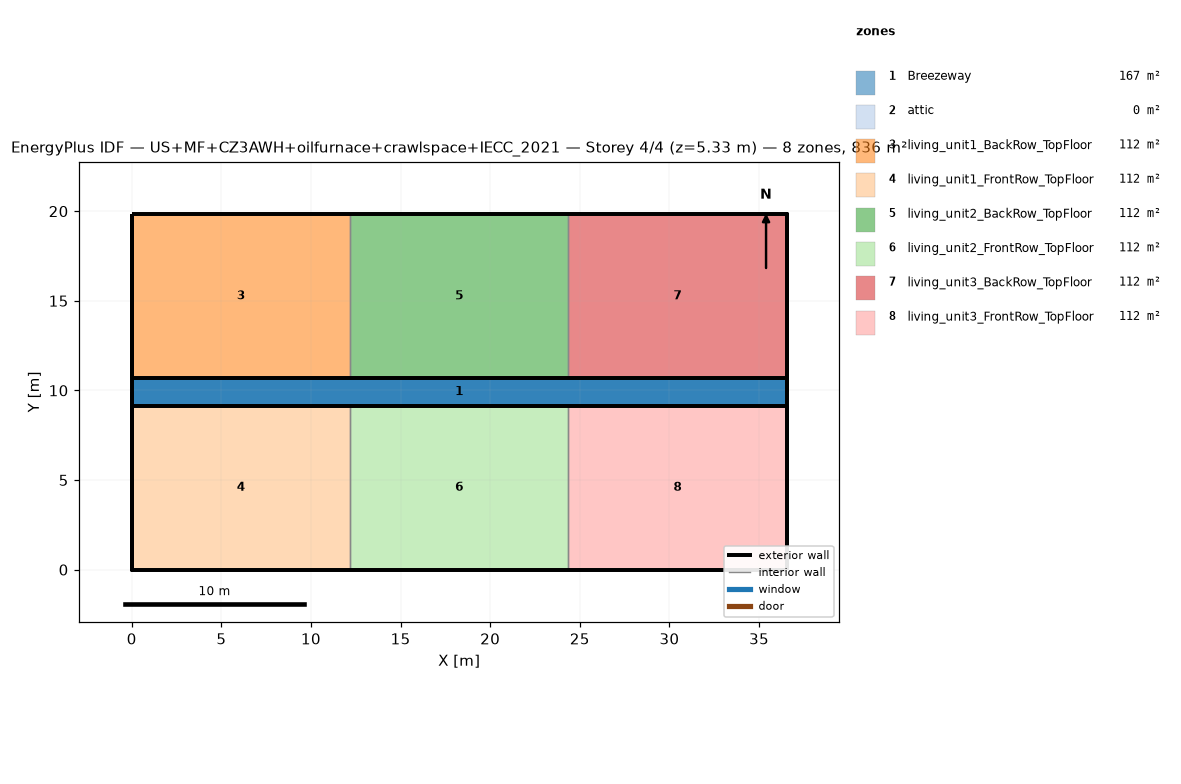
=== STOREY PLAN SPEC (per zone: floor XY polygon, exterior-wall plan segments, windows/doors) ===
zone 1: Breezeway  (167.0 m²)
  floor: (36.54, 9.16) (0.00, 9.16) (0.00, 10.68) (36.54, 10.68)
  floor: (36.54, 9.16) (0.00, 9.16) (0.00, 10.68) (36.54, 10.68)
  floor: (36.54, 9.16) (0.00, 9.16) (0.00, 10.68) (36.54, 10.68)
zone 2: attic  (0.0 m²)
  exterior wall: (36.54, 0.00) – (36.54, 19.84) – (36.54, 9.92)  [29.8 m]
  exterior wall: (0.00, 19.84) – (0.00, 0.00) – (0.00, 9.92)  [29.8 m]
zone 3: living_unit1_BackRow_TopFloor  (111.5 m²)
  floor: (12.18, 10.68) (0.00, 10.68) (0.00, 19.84) (12.18, 19.84)
  exterior wall: (12.18, 19.84) – (0.00, 19.84)  [12.2 m]
  exterior wall: (0.00, 19.84) – (0.00, 10.68)  [9.2 m]
  exterior wall: (0.00, 10.68) – (12.18, 10.68)  [12.2 m]
  interior walls: 1
zone 4: living_unit1_FrontRow_TopFloor  (111.5 m²)
  floor: (12.18, 0.00) (0.00, 0.00) (0.00, 9.16) (12.18, 9.16)
  exterior wall: (0.00, 0.00) – (12.18, 0.00)  [12.2 m]
  exterior wall: (0.00, 9.16) – (0.00, 0.00)  [9.2 m]
  exterior wall: (12.18, 9.16) – (0.00, 9.16)  [12.2 m]
  interior walls: 1
zone 5: living_unit2_BackRow_TopFloor  (111.5 m²)
  floor: (24.36, 10.68) (12.18, 10.68) (12.18, 19.84) (24.36, 19.84)
  exterior wall: (12.18, 10.68) – (24.36, 10.68)  [12.2 m]
  exterior wall: (24.36, 19.84) – (12.18, 19.84)  [12.2 m]
  interior walls: 2
zone 6: living_unit2_FrontRow_TopFloor  (111.5 m²)
  floor: (24.36, 0.00) (12.18, 0.00) (12.18, 9.16) (24.36, 9.16)
  exterior wall: (12.18, 0.00) – (24.36, 0.00)  [12.2 m]
  exterior wall: (24.36, 9.16) – (12.18, 9.16)  [12.2 m]
  interior walls: 2
zone 7: living_unit3_BackRow_TopFloor  (111.5 m²)
  floor: (36.54, 10.68) (24.36, 10.68) (24.36, 19.84) (36.54, 19.84)
  exterior wall: (36.54, 10.68) – (36.54, 19.84)  [9.2 m]
  exterior wall: (36.54, 19.84) – (24.36, 19.84)  [12.2 m]
  exterior wall: (24.36, 10.68) – (36.54, 10.68)  [12.2 m]
  interior walls: 1
zone 8: living_unit3_FrontRow_TopFloor  (111.5 m²)
  floor: (36.54, 0.00) (24.36, 0.00) (24.36, 9.16) (36.54, 9.16)
  exterior wall: (24.36, 0.00) – (36.54, 0.00)  [12.2 m]
  exterior wall: (36.54, 0.00) – (36.54, 9.16)  [9.2 m]
  exterior wall: (36.54, 9.16) – (24.36, 9.16)  [12.2 m]
  interior walls: 1

=== DERIVED (storey summary) ===
Building: US+MF+CZ3AWH+oilfurnace+crawlspace+IECC_2021
Storey: 4 of 4  (floor level z = 5.33 m)
Storey gross floor area: 836.2 m²
Zones on this storey: 8
  - Breezeway: floor 167.0 m²
  - attic: floor 0.0 m²; exterior wall 59.5 m (81.9 m²); WWR 0.0%
  - living_unit1_BackRow_TopFloor: floor 111.5 m²; exterior wall 33.5 m (86.9 m²); WWR 0.0%
  - living_unit1_FrontRow_TopFloor: floor 111.5 m²; exterior wall 33.5 m (86.9 m²); WWR 0.0%
  - living_unit2_BackRow_TopFloor: floor 111.5 m²; exterior wall 24.4 m (63.1 m²); WWR 0.0%
  - living_unit2_FrontRow_TopFloor: floor 111.5 m²; exterior wall 24.4 m (63.1 m²); WWR 0.0%
  - living_unit3_BackRow_TopFloor: floor 111.5 m²; exterior wall 33.5 m (86.9 m²); WWR 0.0%
  - living_unit3_FrontRow_TopFloor: floor 111.5 m²; exterior wall 33.5 m (86.9 m²); WWR 0.0%
Zone adjacency (shared interzone walls):
  - living_unit1_BackRow_TopFloor ↔ living_unit2_BackRow_TopFloor
  - living_unit1_FrontRow_TopFloor ↔ living_unit2_FrontRow_TopFloor
  - living_unit2_BackRow_TopFloor ↔ living_unit3_BackRow_TopFloor
  - living_unit2_FrontRow_TopFloor ↔ living_unit3_FrontRow_TopFloor